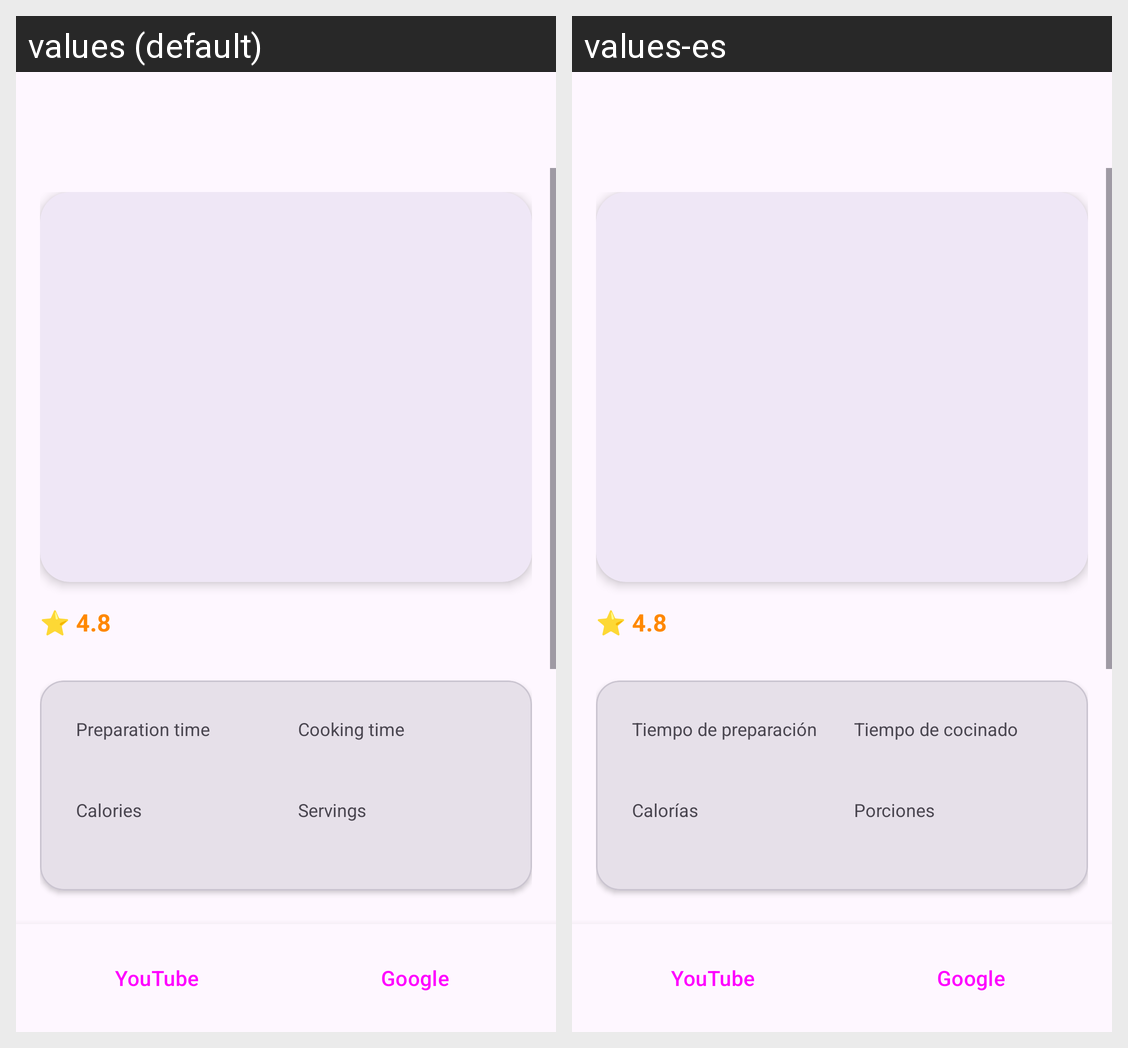

The Android screen above is rendered under two locales of the same app. Produce the string resources it draws, with the default and per-locale values.
Android screen res/layout/activity_detail.xml rendered under 2 locales, left to right: values (default), values-es. Device: Nexus 5 (rendered at 1080×1920; each locale shown at half size, 540×960, under a caption strip naming it); theme Theme.RecetasDeluxe.
Strings drawn on this screen, with the default value and each locale's value (text and hints the layout hard-codes, and strings that could not be matched under every locale, appear in the picture but are not listed):

label_prep_time
  values: Preparation time
  values-es: Tiempo de preparación

label_cook_time
  values: Cooking time
  values-es: Tiempo de cocinado

label_calories_title
  values: Calories
  values-es: Calorías

label_servings_title
  values: Servings
  values-es: Porciones
